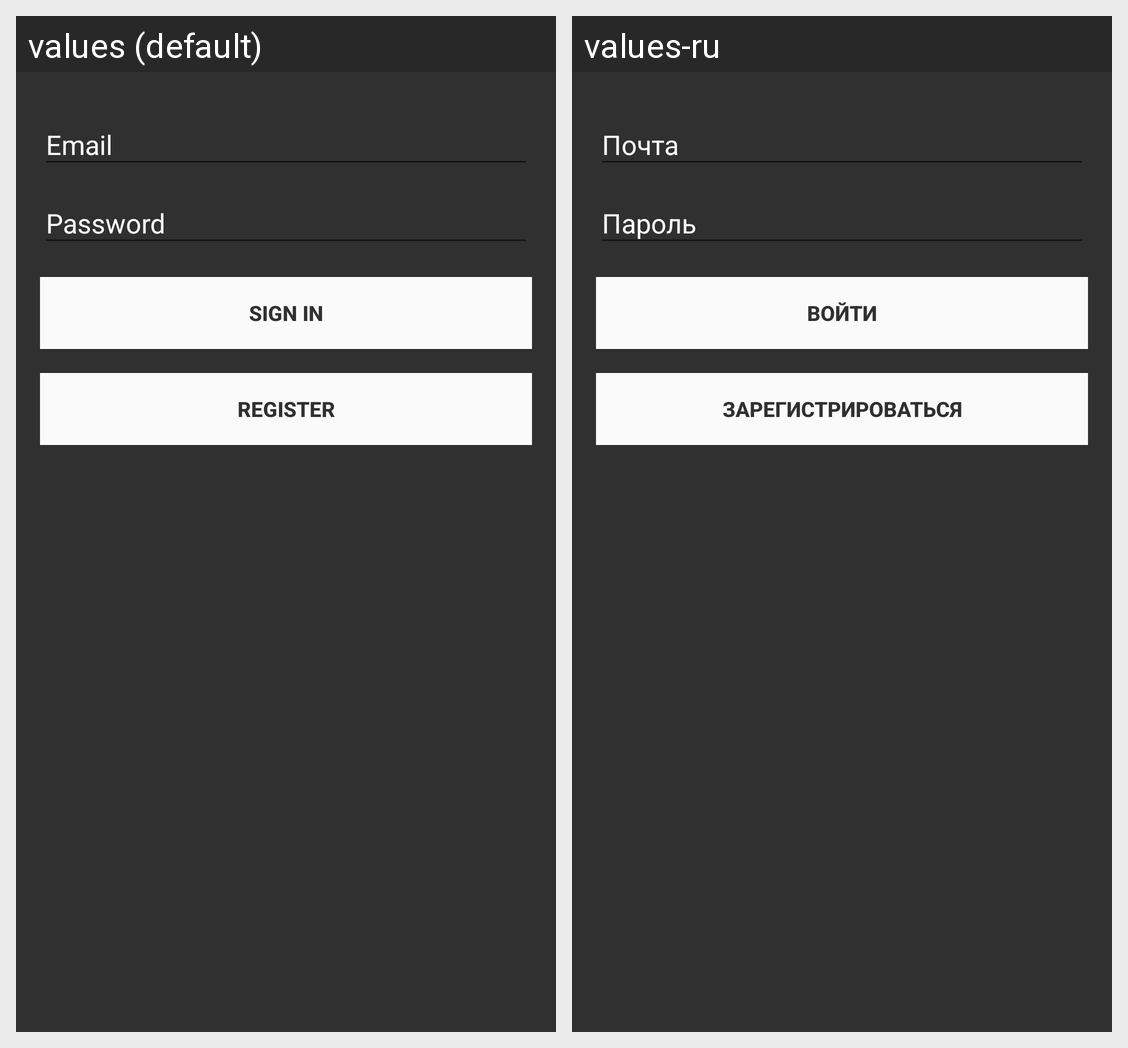

Here is an Android app screen in its default locale and in the app's own translations. Write out the translated-string differences for the strings that appear on this screen.
Android screen res/layout/fragment_login.xml rendered under 2 locales, left to right: values (default), values-ru. Device: Nexus 5 (rendered at 1080×1920; each locale shown at half size, 540×960, under a caption strip naming it); theme AppTheme.
Strings drawn on this screen, with the default value and each locale's value (text and hints the layout hard-codes, and strings that could not be matched under every locale, appear in the picture but are not listed):

action_sign_in_short
  values: Sign in
  values-ru: Войти

action_sign_in
  values: Sign in
  values-ru: Войти

action_register_short
  values: Register
  values-ru: Зарегистрироваться
